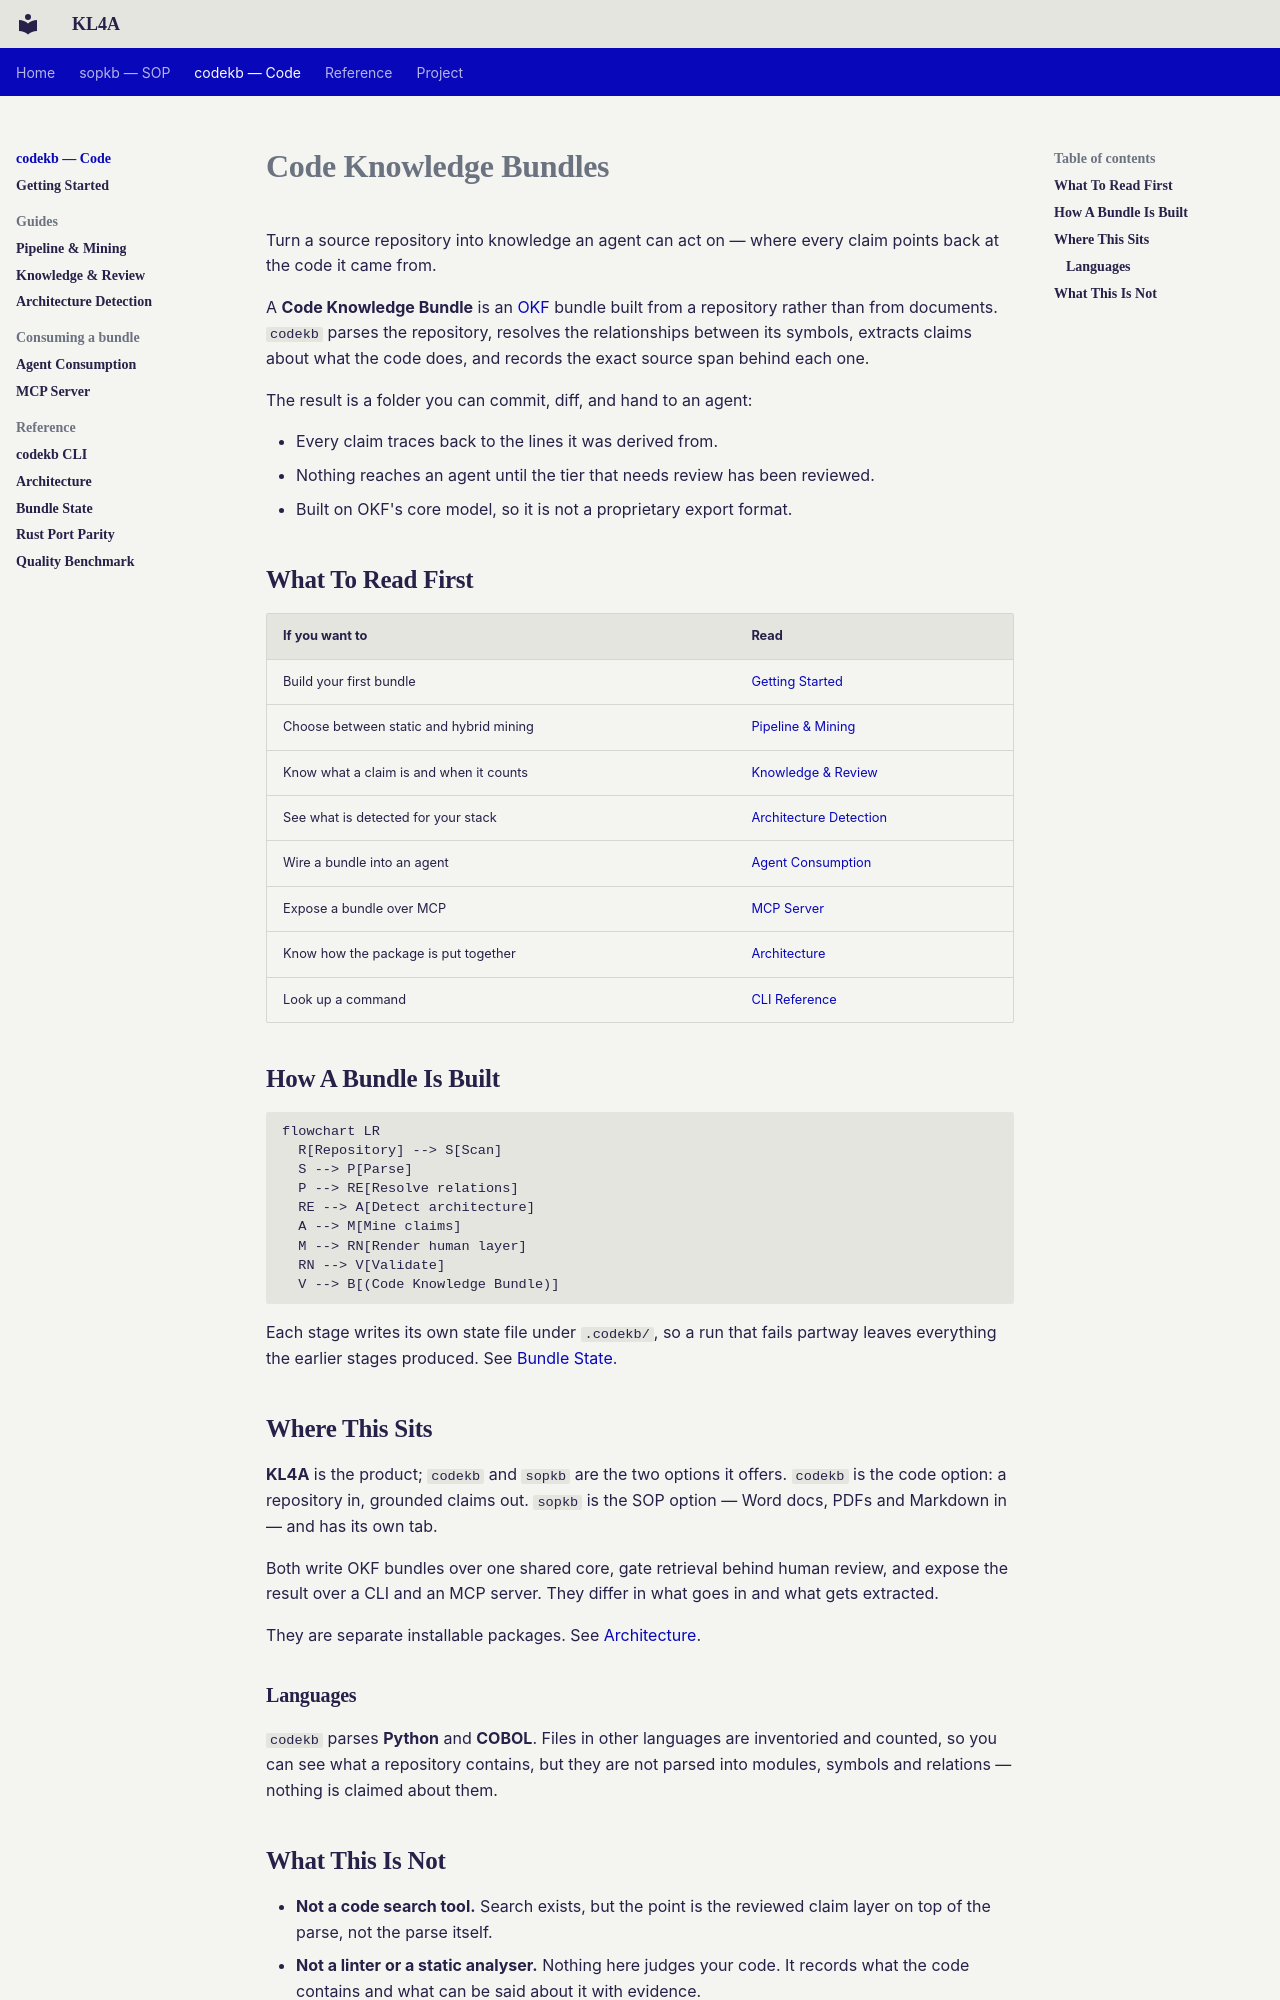

repository: CogniSwitch/KL4A · page: codekb/index.html · generator: mkdocs

---
title: Code Knowledge Bundles
description: >-
  Code Knowledge Bundles: turn a source repository into grounded, reviewed knowledge
  an agent can act on, with every claim tied to the code it came from.
---

# Code Knowledge Bundles

Turn a source repository into knowledge an agent can act on — where every claim
points back at the code it came from.

A **Code Knowledge Bundle** is an [OKF](../OKF_BUNDLE_SPEC.md) bundle built from a
repository rather than from documents. `codekb` parses the repository, resolves the
relationships between its symbols, extracts claims about what the code does, and
records the exact source span behind each one.

The result is a folder you can commit, diff, and hand to an agent:

- Every claim traces back to the lines it was derived from.
- Nothing reaches an agent until the tier that needs review has been reviewed.
- Built on OKF's core model, so it is not a proprietary export format.

## What To Read First

| If you want to | Read |
| --- | --- |
| Build your first bundle | [Getting Started](getting-started.md) |
| Choose between static and hybrid mining | [Pipeline & Mining](pipeline.md) |
| Know what a claim is and when it counts | [Knowledge & Review](knowledge-and-review.md) |
| See what is detected for your stack | [Architecture Detection](architecture-detection.md) |
| Wire a bundle into an agent | [Agent Consumption](agent-consumption.md) |
| Expose a bundle over MCP | [MCP Server](mcp.md) |
| Know how the package is put together | [Architecture](architecture.md) |
| Look up a command | [CLI Reference](cli.md) |

## How A Bundle Is Built

```mermaid
flowchart LR
  R[Repository] --> S[Scan]
  S --> P[Parse]
  P --> RE[Resolve relations]
  RE --> A[Detect architecture]
  A --> M[Mine claims]
  M --> RN[Render human layer]
  RN --> V[Validate]
  V --> B[(Code Knowledge Bundle)]
```

Each stage writes its own state file under `.codekb/`, so a run that fails partway
leaves everything the earlier stages produced. See
[Bundle State](bundle-state.md).

## Where This Sits

**KL4A** is the product; `codekb` and `sopkb` are the two options it offers.
`codekb` is the code option: a repository in, grounded claims out. `sopkb` is the
SOP option — Word docs, PDFs and Markdown in — and has its own tab.

Both write OKF bundles over one shared core, gate retrieval behind human review,
and expose the result over a CLI and an MCP server. They differ
in what goes in and what gets extracted.

They are separate installable packages. See [Architecture](architecture.md).

### Languages

`codekb` parses **Python** and **COBOL**. Files in other languages are inventoried
and counted, so you can see what a repository contains, but they are not parsed
into modules, symbols and relations — nothing is claimed about them.
